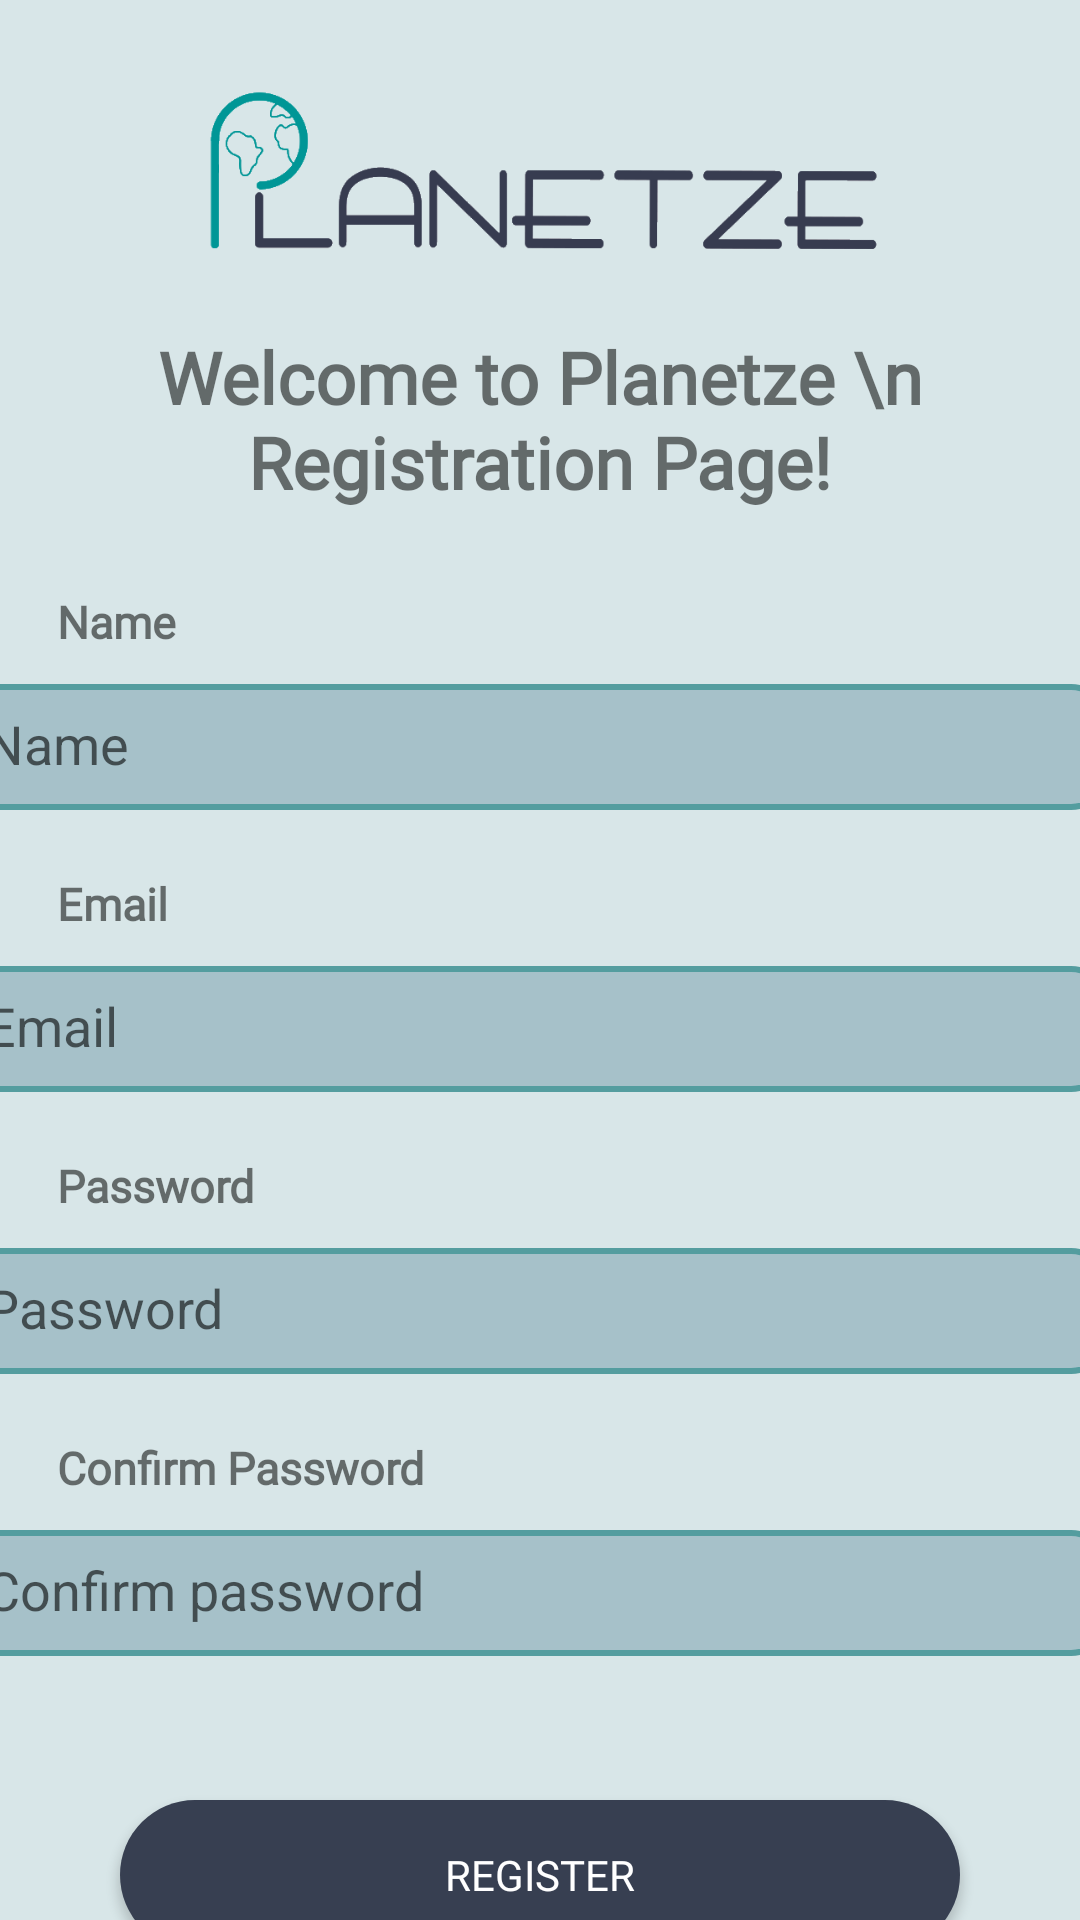

Reconstruct the res/layout file that produces this screen, plus the resources it refers to.
<!-- AndroidManifest.xml: application theme Theme.AppCompat.Light -->
<!-- res/layout/fragment_register_user.xml -->
<?xml version="1.0" encoding="utf-8"?>
<androidx.constraintlayout.widget.ConstraintLayout xmlns:android="http://schemas.android.com/apk/res/android"
    xmlns:app="http://schemas.android.com/apk/res-auto"
    xmlns:tools="http://schemas.android.com/tools"
    android:layout_width="match_parent"
    android:layout_height="match_parent"
    android:background="@color/entry_page_background"
    tools:context=".RegisterUserFragment">

    <ImageView
        android:id="@+id/imageView"
        android:layout_width="300dp"
        android:layout_height="93dp"
        android:layout_marginTop="16dp"
        android:src="@drawable/trans_planetze_logo"
        app:layout_constraintEnd_toEndOf="parent"
        app:layout_constraintHorizontal_bias="0.495"
        app:layout_constraintStart_toStartOf="parent"
        app:layout_constraintTop_toTopOf="parent" />

    <TextView
        android:id="@+id/textView5"
        android:layout_width="325dp"
        android:layout_height="83dp"
        android:layout_marginTop="5dp"
        android:layout_marginBottom="92dp"
        android:fontFamily="@font/garet"
        android:text="Welcome to Planetze \n Registration Page!"
        android:textAlignment="center"
        android:textSize="24sp"
        android:textStyle="bold"
        app:layout_constraintBottom_toTopOf="@+id/editTextName"
        app:layout_constraintEnd_toEndOf="parent"
        app:layout_constraintStart_toStartOf="parent"
        app:layout_constraintTop_toBottomOf="@+id/imageView"
        app:layout_constraintVertical_bias="0.078" />

    <TextView
        android:id="@+id/textView2"
        android:layout_width="132dp"
        android:layout_height="37dp"
        android:fontFamily="@font/garet"
        android:padding="6dp"
        android:text="Name"
        android:textSize="15dp"
        android:textStyle="bold"
        app:layout_constraintBottom_toTopOf="@+id/editTextName"
        app:layout_constraintEnd_toEndOf="parent"
        app:layout_constraintHorizontal_bias="0.057"
        app:layout_constraintStart_toStartOf="parent"
        app:layout_constraintTop_toBottomOf="@+id/textView5"
        app:layout_constraintVertical_bias="1.0" />

    <EditText
        android:id="@+id/editTextName"
        android:layout_width="385dp"
        android:layout_height="42dp"
        android:layout_marginTop="228dp"
        android:background="@drawable/edit_text_layout"
        android:gravity="center_vertical"
        android:hint="Name"
        android:padding="10dp"
        app:layout_constraintEnd_toEndOf="parent"
        app:layout_constraintHorizontal_bias="0.615"
        app:layout_constraintStart_toStartOf="parent"
        app:layout_constraintTop_toTopOf="parent" />

    <TextView
        android:id="@+id/textView2.1"
        android:layout_width="132dp"
        android:layout_height="37dp"
        android:fontFamily="@font/garet"
        android:padding="6dp"
        android:text="Email"
        android:textSize="15dp"
        android:textStyle="bold"
        app:layout_constraintBottom_toTopOf="@+id/editTextEmail"
        app:layout_constraintEnd_toEndOf="parent"
        app:layout_constraintHorizontal_bias="0.057"
        app:layout_constraintStart_toStartOf="parent"
        app:layout_constraintTop_toBottomOf="@+id/editTextName"
        app:layout_constraintVertical_bias="1.0" />

    <EditText
        android:id="@+id/editTextEmail"
        android:layout_width="385dp"
        android:layout_height="42dp"
        android:layout_marginTop="52dp"
        android:background="@drawable/edit_text_layout"
        android:gravity="center_vertical"
        android:hint="Email"
        android:padding="10dp"
        app:layout_constraintEnd_toEndOf="parent"
        app:layout_constraintHorizontal_bias="0.615"
        app:layout_constraintStart_toStartOf="parent"
        app:layout_constraintTop_toBottomOf="@+id/editTextName" />

    <TextView
        android:id="@+id/textView2.2"
        android:layout_width="132dp"
        android:layout_height="37dp"
        android:fontFamily="@font/garet"
        android:padding="6dp"
        android:text="Password"
        android:textSize="15dp"
        android:textStyle="bold"
        app:layout_constraintBottom_toTopOf="@+id/editTextPass"
        app:layout_constraintEnd_toEndOf="parent"
        app:layout_constraintHorizontal_bias="0.057"
        app:layout_constraintStart_toStartOf="parent"
        app:layout_constraintTop_toBottomOf="@+id/editTextEmail"
        app:layout_constraintVertical_bias="1.0" />

    <EditText
        android:id="@+id/editTextPass"
        android:layout_width="385dp"
        android:layout_height="42dp"
        android:layout_marginTop="52dp"
        android:background="@drawable/edit_text_layout"
        android:gravity="center_vertical"
        android:hint="Password"
        android:padding="10dp"
        app:layout_constraintEnd_toEndOf="parent"
        app:layout_constraintHorizontal_bias="0.615"
        app:layout_constraintStart_toStartOf="parent"
        app:layout_constraintTop_toBottomOf="@+id/editTextEmail" />

    <TextView
        android:id="@+id/textView2.3"
        android:layout_width="169dp"
        android:layout_height="37dp"
        android:fontFamily="@font/garet"
        android:padding="6dp"
        android:text="Confirm Password"
        android:textSize="15dp"
        android:textStyle="bold"
        app:layout_constraintBottom_toTopOf="@+id/editTextConfirmPass"
        app:layout_constraintEnd_toEndOf="parent"
        app:layout_constraintHorizontal_bias="0.068"
        app:layout_constraintStart_toStartOf="parent"
        app:layout_constraintTop_toBottomOf="@+id/editTextPass"
        app:layout_constraintVertical_bias="1.0" />

    <EditText
        android:id="@+id/editTextConfirmPass"
        android:layout_width="385dp"
        android:layout_height="42dp"
        android:layout_marginTop="52dp"
        android:background="@drawable/edit_text_layout"
        android:gravity="center_vertical"
        android:hint="Confirm password"
        android:padding="10dp"
        app:layout_constraintEnd_toEndOf="parent"
        app:layout_constraintHorizontal_bias="0.615"
        app:layout_constraintStart_toStartOf="parent"
        app:layout_constraintTop_toBottomOf="@+id/editTextPass" />

    <Button
        android:id="@+id/buttonRegisterUser"
        android:layout_width="280dp"
        android:layout_height="50dp"
        android:layout_marginTop="48dp"
        android:background="@drawable/round_button"
        android:text="REGISTER"
        android:textColor="@color/white"
        android:fontFamily="@font/garet"
        app:layout_constraintEnd_toEndOf="parent"
        app:layout_constraintHorizontal_bias="0.498"
        app:layout_constraintStart_toStartOf="parent"
        app:layout_constraintTop_toBottomOf="@+id/editTextConfirmPass" />

    <ImageButton
        android:id="@+id/backButtonSignUp"
        android:layout_width="90dp"
        android:layout_height="68dp"
        android:background="@android:color/transparent"
        android:src="@drawable/baseline_arrow_back_24"
        app:layout_constraintBottom_toBottomOf="parent"
        app:layout_constraintStart_toStartOf="parent"
        android:contentDescription="@string/back_btn" />

</androidx.constraintlayout.widget.ConstraintLayout>
<!-- resources referenced by this layout -->
<resources>
  <color name="entry_page_background">#D8E6E8</color>
  <color name="white">#FFFFFFFF</color>
  <!-- drawable edit_text_layout (drawable) -->
  <shape
      xmlns:android="http://schemas.android.com/apk/res/android"
      android:shape="rectangle">
      <solid
          android:color="@color/planetze_colour_2"/>
  
      <corners
          android:bottomRightRadius="12dp"
          android:bottomLeftRadius="12dp"
          android:topLeftRadius="12dp"
          android:topRightRadius="12dp"/>
      <stroke
          android:color="@color/teal_700"
          android:width="2dp"/>
  </shape>
  <!-- drawable round_button (drawable) -->
  <?xml version="1.0" encoding="utf-8"?>
  <shape xmlns:android="http://schemas.android.com/apk/res/android">
      <corners  android:radius="50dp"/>
      <solid android:color="@color/planetze_colour_4"> </solid>
  </shape>
  <!-- drawable trans_planetze_logo: png bitmap (drawable, 26365 bytes) -->
  <string name="back_btn">Go back to previous screen</string>
  <color name="planetze_colour_2">#A6C1C9</color>
  <color name="teal_700">#549D9F</color>
  <color name="planetze_colour_4">#373f51</color>
</resources>
